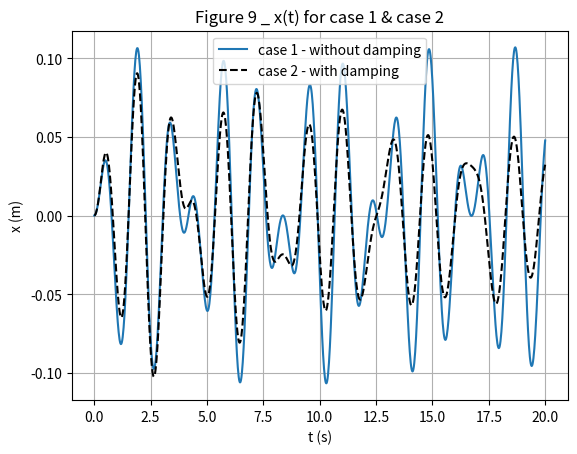
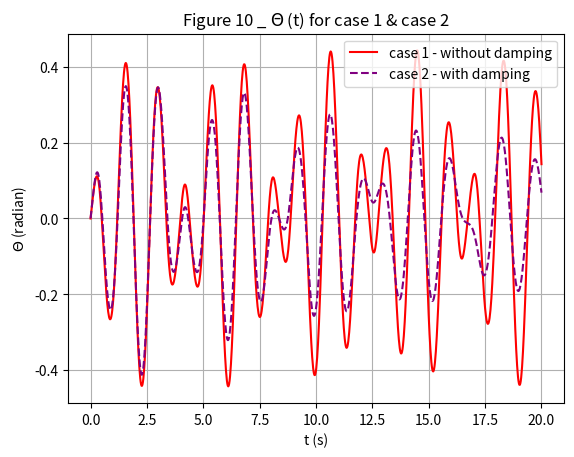

Generate these figures, in order, with matplotlib:
import numpy as np
import matplotlib.pyplot as plt
from scipy.integrate import odeint
m1=5
m2=1
g=9.81
l=1
k=100
b=0.8
A=1
w=2
def dS1dt(S, t):
    x1, x2, y1, y2=S
    return [x2, 
            ((0.75*m2*g*np.sin(y1)*np.cos(y1))+(0.5*m2*l*(y2**2)*np.sin(y1))-(k*x1))/(m1 + m2*(1-0.75*((np.cos(y1))**2))),
            y2,
            -(3/l)*((0.5*np.cos(y1)*(((0.75*m2*g*np.sin(y1)*np.cos(y1))+(0.5*m2*l*(y2**2)*np.sin(y1))-(k*x1))/(m1 + m2*(1-0.75*((np.cos(y1))**2)))))+(0.5*g*np.sin(y1)))]
S1_0=(0, 0, 0.5, 0)
t=np.linspace(0, 20, 1000)
def dS2dt(S, t):
    x1, x2, y1, y2=S
    return [x2, 
            ((0.75*m2*g*np.sin(y1)*np.cos(y1))+(0.5*m2*l*(y2**2)*np.sin(y1))-(k*x1)-(b*x2)+(A*np.sin(w*t)))/(m1 + m2*(1-0.75*((np.cos(y1))**2))),
            y2,
            -(3/l)*((0.5*np.cos(y1)*(((0.75*m2*g*np.sin(y1)*np.cos(y1))+(0.5*m2*l*(y2**2)*np.sin(y1))-(k*x1)-(b*x2)+(A*np.sin(w*t)))/(m1 + m2*(1-0.75*((np.cos(y1))**2)))))+(0.5*g*np.sin(y1)))]
S2_0=(0, 0, 0.5, 0)
X1_1, X2_1, Y1_1, Y2_1=odeint(dS1dt, S1_0, t).T
X1_2, X2_2, Y1_2, Y2_2=odeint(dS2dt, S2_0, t).T
plt.figure()
plt.plot(t, X1_1, label='case 1 - without damping')
plt.plot(t, X1_2, '--', label='case 2 - with damping', color='black')
plt.title('Figure 9 _ x(t) for case 1 & case 2')
plt.xlabel('t (s)')
plt.ylabel('x (m)')
plt.legend()
plt.grid()
plt.show()
#
plt.figure()
plt.plot(t, X2_1, label='case 1 - without damping', color='red')
plt.plot(t, X2_2, '--', label='case 2 - with damping', color='purple')
plt.title('Figure 10 _ $\Theta$ (t) for case 1 & case 2')
plt.xlabel('t (s)')
plt.ylabel('$\Theta$ (radian)')
plt.legend()
plt.grid()
plt.show()